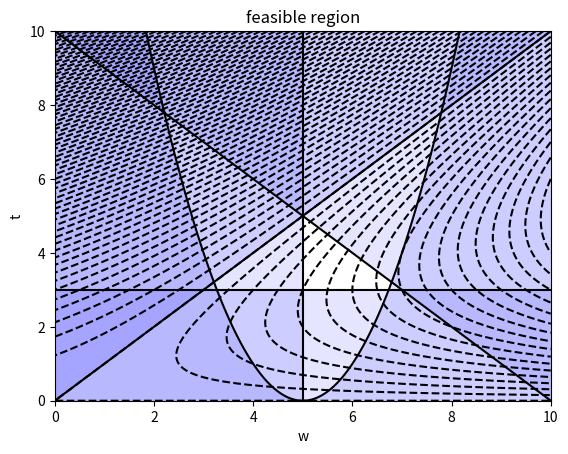

The matplotlib source for this figure:
from scipy.optimize import minimize
import numpy as np
import matplotlib.pyplot as plt
from mpl_toolkits.mplot3d import Axes3D
from scipy.optimize import Bounds
from typing import List, Set, Dict, Tuple
# import warnings
# import pdb



def cantileverBeamArea(w, t):

    return t*(w-t)

def g1(w, t):
    return (w-5)**2 - t

def g2(w, t):
    return -w +5

def g3(w, t):
    return -t +3

def g4(w, t):

    return (t+w) - 10

def dim_relation(w, t):
    return t-w

Z1 = 0
# functions = [(lambda x, y: x/2 + y - 14, Z1)]

# functions = [
#     (lambda x, y: maxNormal(x,y), Z1,'g1'),(lambda x, y: maxShear(x,y), Z1,'g2'), (lambda x, y: maxDeflection(x,y), Z1,'g3'),
#     (lambda x, y: dim_relation(x,y) , Z1,'g4'), (lambda x, y: dim_relation2(x,y) , Z1,'g5')]
functions = [
    (lambda x, y: g1(x,y), Z1,'g1'), (lambda x, y: g2(x,y), Z1,'g2'), (lambda x, y: g3(x,y), Z1,'g3') , 
    (lambda x, y: g4(x,y), Z1,'g1'), (lambda x, y: dim_relation(x,y), Z1,'g1'),]
X, Y = np.meshgrid(np.linspace(0, 10, 1000), np.linspace(0, 10, 1000))

for f, z,name in functions:
    plt.contour(X, Y, f(X, Y), levels = [0], colors='black')
    plt.contourf(X, Y, f(X, Y), [0, 1000], colors='blue', alpha=0.1)


plt.contour(X, Y, cantileverBeamArea(X, Y), levels=100, linestyles='dashed', colors='black')
plt.title('feasible region')
plt.xlim(0, 10)
plt.ylim(0, 10)
plt.xlabel('w')
plt.ylabel('t')
plt.show()
